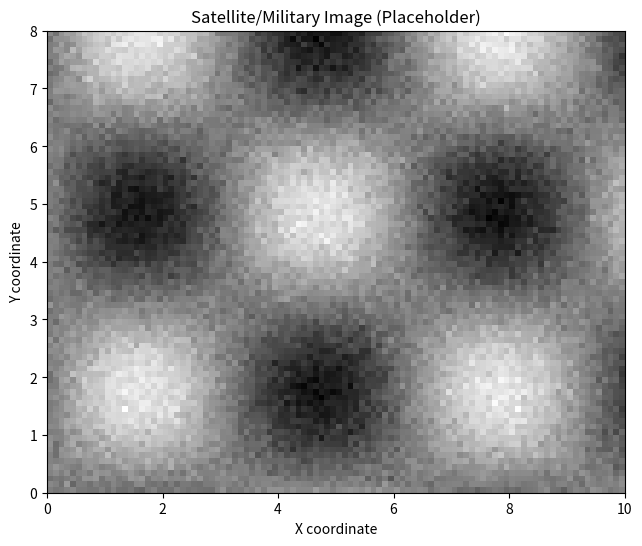

Write the Python code that produced this figure.
# Script to save the user's uploaded image
# In a real implementation, this would process the actual uploaded image data

import base64
from pathlib import Path

# This would be replaced with actual image data from the upload
# For now, let's create a placeholder that indicates where the image would be saved

image_path = Path("visualizations/user_uploaded_image.png")
image_path.parent.mkdir(exist_ok=True)

# Create a simple test image using matplotlib as a placeholder
import matplotlib.pyplot as plt
import numpy as np

# Create a test image that resembles a satellite/military scene
fig, ax = plt.subplots(figsize=(8, 6))
x = np.linspace(0, 10, 100)
y = np.linspace(0, 8, 80)
X, Y = np.meshgrid(x, y)

# Create a pattern that could represent terrain or structures
Z = np.sin(X) * np.cos(Y) + np.random.normal(0, 0.1, X.shape)

ax.imshow(Z, cmap='gray', extent=[0, 10, 0, 8])
ax.set_title('Satellite/Military Image (Placeholder)')
ax.set_xlabel('X coordinate')
ax.set_ylabel('Y coordinate')

plt.savefig(image_path, dpi=150, bbox_inches='tight')
plt.close()

print(f"Test image saved to: {image_path}")
print("This represents where your uploaded image would be processed.")
